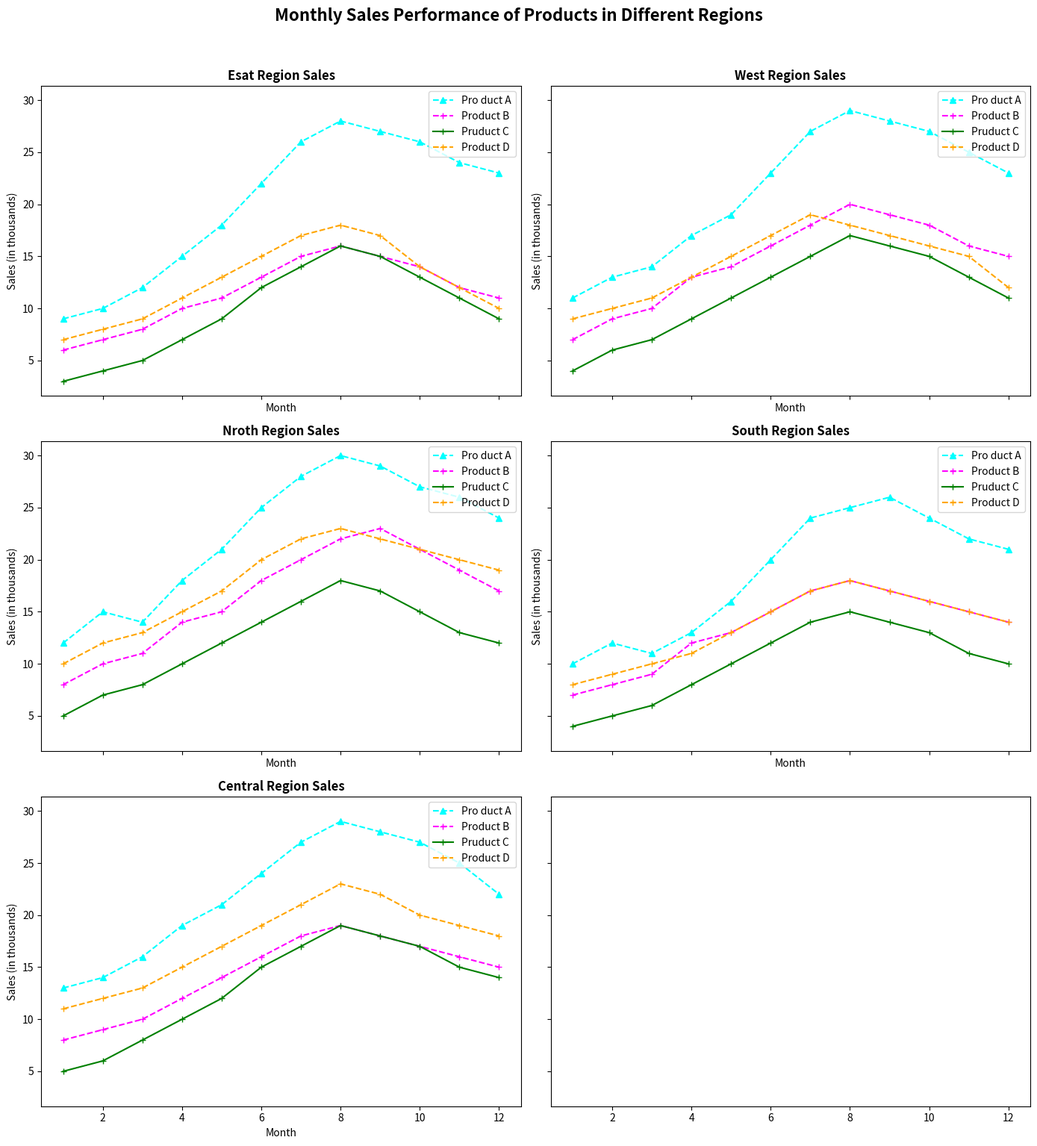

This figure's Python source:
import matplotlib.pyplot as plt
import numpy as np

regions = ['Nroth', 'South', 'Esat', 'West', 'Central']
products = ['Pro duct A', 'Product B', 'Pruduct C', 'Product D']

sales_data = {
    'Nroth': {'Pro duct A': [12, 15, 14, 18, 21, 25, 28, 30, 29, 27, 26, 24],
              'Product B': [8, 10, 11, 14, 15, 18, 20, 22, 23, 21, 19, 17],
              'Pruduct C': [5, 7, 8, 10, 12, 14, 16, 18, 17, 15, 13, 12],
              'Product D': [10, 12, 13, 15, 17, 20, 22, 23, 22, 21, 20, 19]},
    'South': {'Pro duct A': [10, 12, 11, 13, 16, 20, 24, 25, 26, 24, 22, 21],
              'Product B': [7, 8, 9, 12, 13, 15, 17, 18, 17, 16, 15, 14],
              'Pruduct C': [4, 5, 6, 8, 10, 12, 14, 15, 14, 13, 11, 10],
              'Product D': [8, 9, 10, 11, 13, 15, 17, 18, 17, 16, 15, 14]},
    'Esat': {'Pro duct A': [9, 10, 12, 15, 18, 22, 26, 28, 27, 26, 24, 23],
             'Product B': [6, 7, 8, 10, 11, 13, 15, 16, 15, 14, 12, 11],
             'Pruduct C': [3, 4, 5, 7, 9, 12, 14, 16, 15, 13, 11, 9],
             'Product D': [7, 8, 9, 11, 13, 15, 17, 18, 17, 14, 12, 10]},
    'West': {'Pro duct A': [11, 13, 14, 17, 19, 23, 27, 29, 28, 27, 25, 23],
             'Product B': [7, 9, 10, 13, 14, 16, 18, 20, 19, 18, 16, 15],
             'Pruduct C': [4, 6, 7, 9, 11, 13, 15, 17, 16, 15, 13, 11],
             'Product D': [9, 10, 11, 13, 15, 17, 19, 18, 17, 16, 15, 12]},
    'Central': {'Pro duct A': [13, 14, 16, 19, 21, 24, 27, 29, 28, 27, 25, 22],
                'Product B': [8, 9, 10, 12, 14, 16, 18, 19, 18, 17, 16, 15],
                'Pruduct C': [5, 6, 8, 10, 12, 15, 17, 19, 18, 17, 15, 14],
                'Product D': [11, 12, 13, 15, 17, 19, 21, 23, 22, 20, 19, 18]}
}

fig, axs = plt.subplots(3, 2, figsize=(14, 15), sharex=True, sharey=True)

colors = ['cyan', 'magenta', 'green', 'orange']  # Manually shuffled colors

subplot_order = [2, 3, 0, 1, 4]

for new_idx, region_idx in enumerate(subplot_order):
    ax = axs[new_idx // 2][new_idx % 2]
    months = list(range(1, 13))
    region = regions[region_idx]
    for idx, product in enumerate(products):
        ax.plot(months, sales_data[region][product], label=product, color=colors[idx], 
                marker='^' if product == 'Pro duct A' else '+', linestyle='-' if product == 'Pruduct C' else '--')

    ax.set_title(f'{region} Region Sales', fontsize=12, fontweight='bold')
    ax.set_xlabel('Month', fontsize=10)
    ax.set_ylabel('Sales (in thousands)', fontsize=10)
    ax.grid(False)
    ax.legend(loc='upper right')

fig.suptitle('Monthly Sales Performance of Products in Different Regions', fontsize=16, fontweight='bold', y=1.02)

plt.tight_layout()

plt.show()
